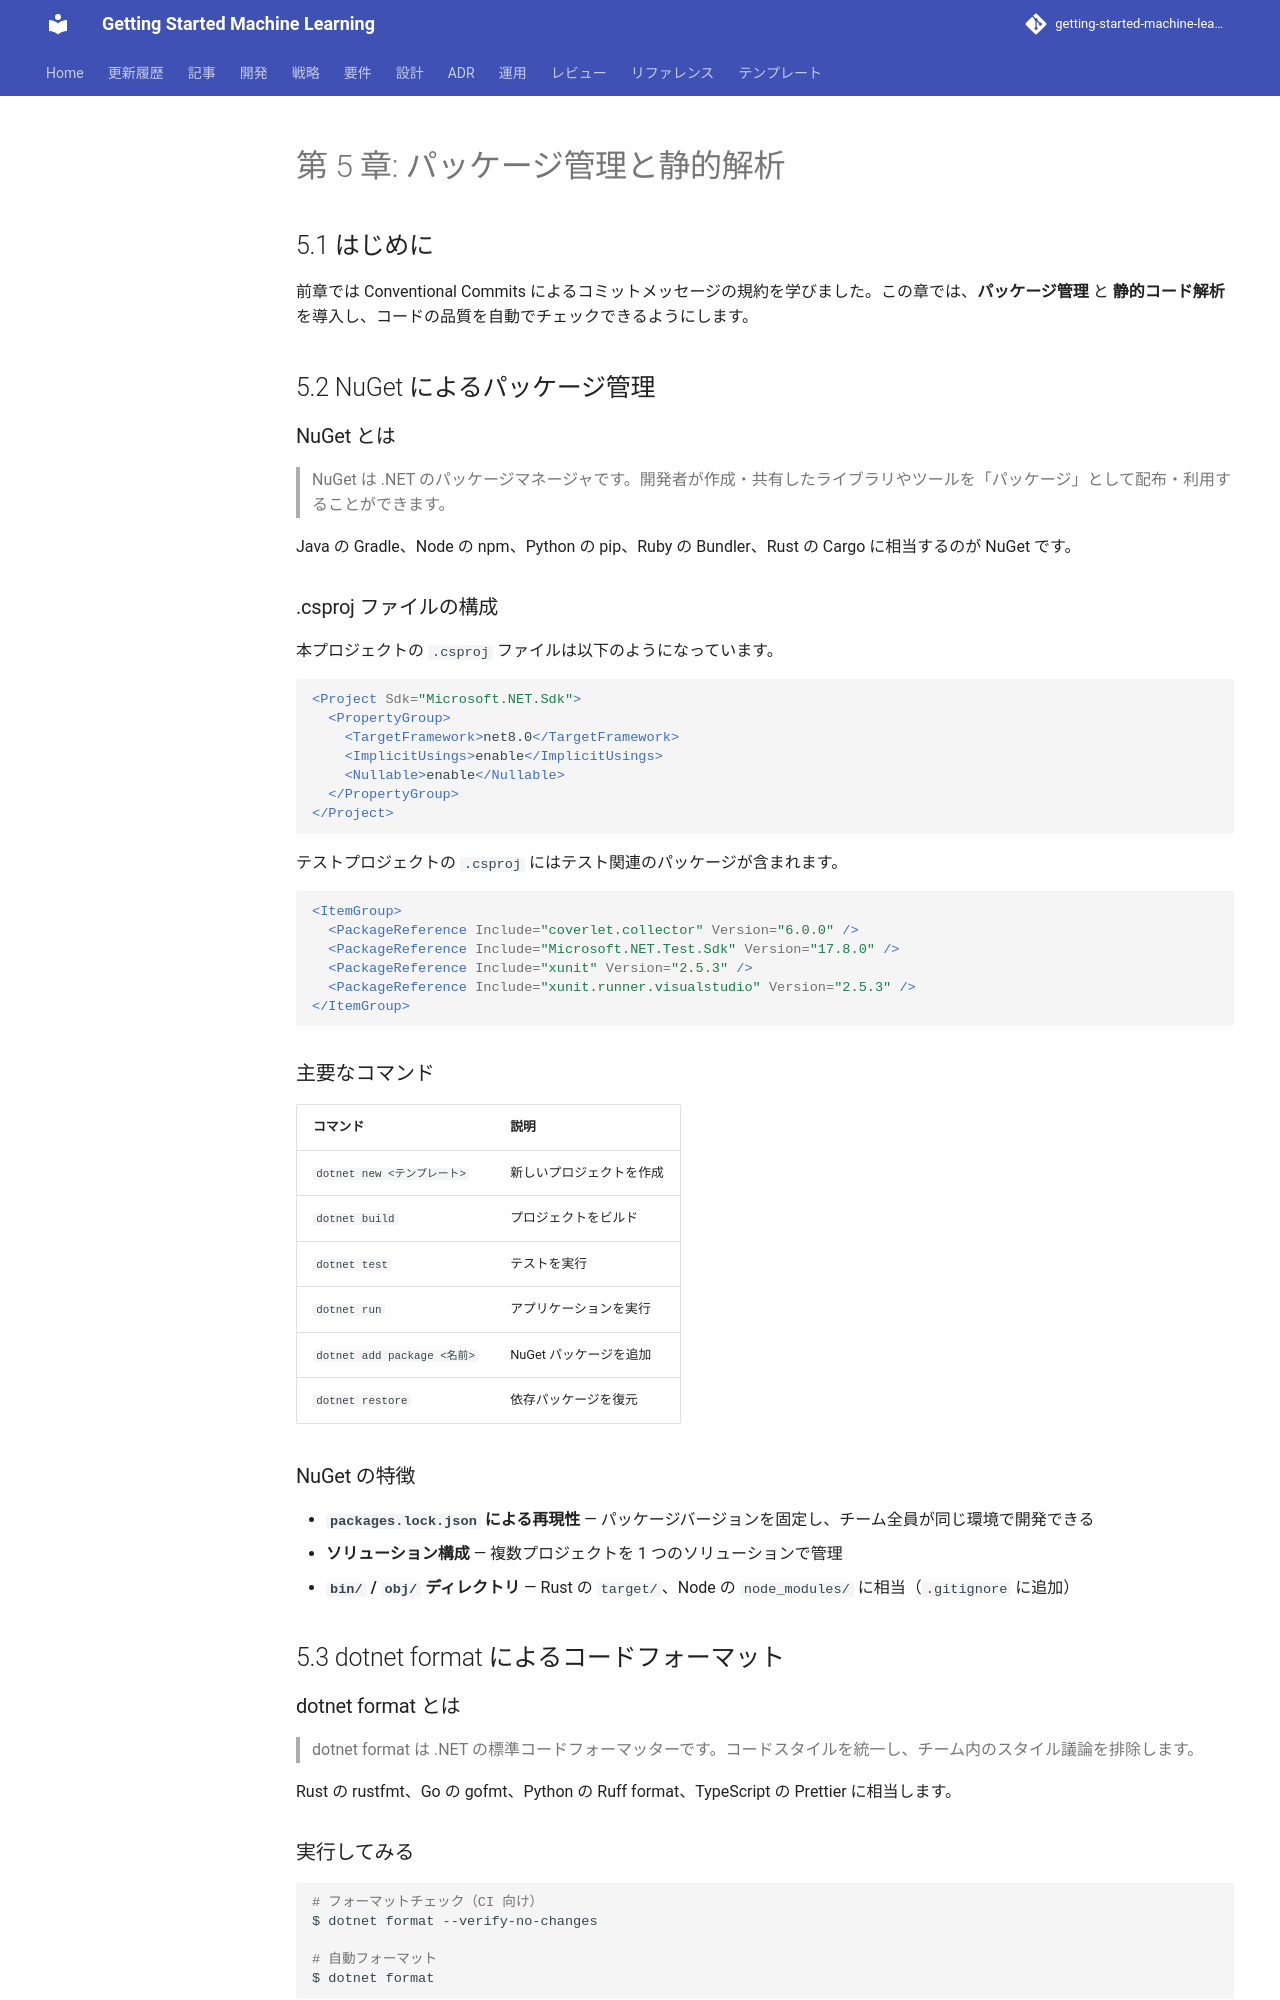

repository: k2works/getting-started-machine-learning · page: article/getting-start-tdd/csharp/chapter05/index.html · generator: mkdocs

---
type: Article
title: "第 5 章: パッケージ管理と静的解析"
description: "前章では Conventional Commits によるコミットメッセージの規約を学びました。"
tags: [article, getting-start-tdd, csharp]
status: stable
generated: { by: human:kakimomokuri, at: 2026-03-24T05:22:28Z }
---

# 第 5 章: パッケージ管理と静的解析

## 5.1 はじめに

前章では Conventional Commits によるコミットメッセージの規約を学びました。この章では、**パッケージ管理** と **静的コード解析** を導入し、コードの品質を自動でチェックできるようにします。

## 5.2 NuGet によるパッケージ管理

### NuGet とは

> NuGet は .NET のパッケージマネージャです。開発者が作成・共有したライブラリやツールを「パッケージ」として配布・利用することができます。

Java の Gradle、Node の npm、Python の pip、Ruby の Bundler、Rust の Cargo に相当するのが NuGet です。

### .csproj ファイルの構成

本プロジェクトの `.csproj` ファイルは以下のようになっています。

```xml
<Project Sdk="Microsoft.NET.Sdk">
  <PropertyGroup>
    <TargetFramework>net8.0</TargetFramework>
    <ImplicitUsings>enable</ImplicitUsings>
    <Nullable>enable</Nullable>
  </PropertyGroup>
</Project>
```

テストプロジェクトの `.csproj` にはテスト関連のパッケージが含まれます。

```xml
<ItemGroup>
  <PackageReference Include="coverlet.collector" Version="6.0.0" />
  <PackageReference Include="Microsoft.NET.Test.Sdk" Version="17.8.0" />
  <PackageReference Include="xunit" Version="2.5.3" />
  <PackageReference Include="xunit.runner.visualstudio" Version="2.5.3" />
</ItemGroup>
```

### 主要なコマンド

| コマンド | 説明 |
|---------|------|
| `dotnet new <テンプレート>` | 新しいプロジェクトを作成 |
| `dotnet build` | プロジェクトをビルド |
| `dotnet test` | テストを実行 |
| `dotnet run` | アプリケーションを実行 |
| `dotnet add package <名前>` | NuGet パッケージを追加 |
| `dotnet restore` | 依存パッケージを復元 |

### NuGet の特徴

- **`packages.lock.json` による再現性** — パッケージバージョンを固定し、チーム全員が同じ環境で開発できる
- **ソリューション構成** — 複数プロジェクトを 1 つのソリューションで管理
- **`bin/` / `obj/` ディレクトリ** — Rust の `target/`、Node の `node_modules/` に相当（`.gitignore` に追加）

## 5.3 dotnet format によるコードフォーマット

### dotnet format とは

> dotnet format は .NET の標準コードフォーマッターです。コードスタイルを統一し、チーム内のスタイル議論を排除します。

Rust の rustfmt、Go の gofmt、Python の Ruff format、TypeScript の Prettier に相当します。
